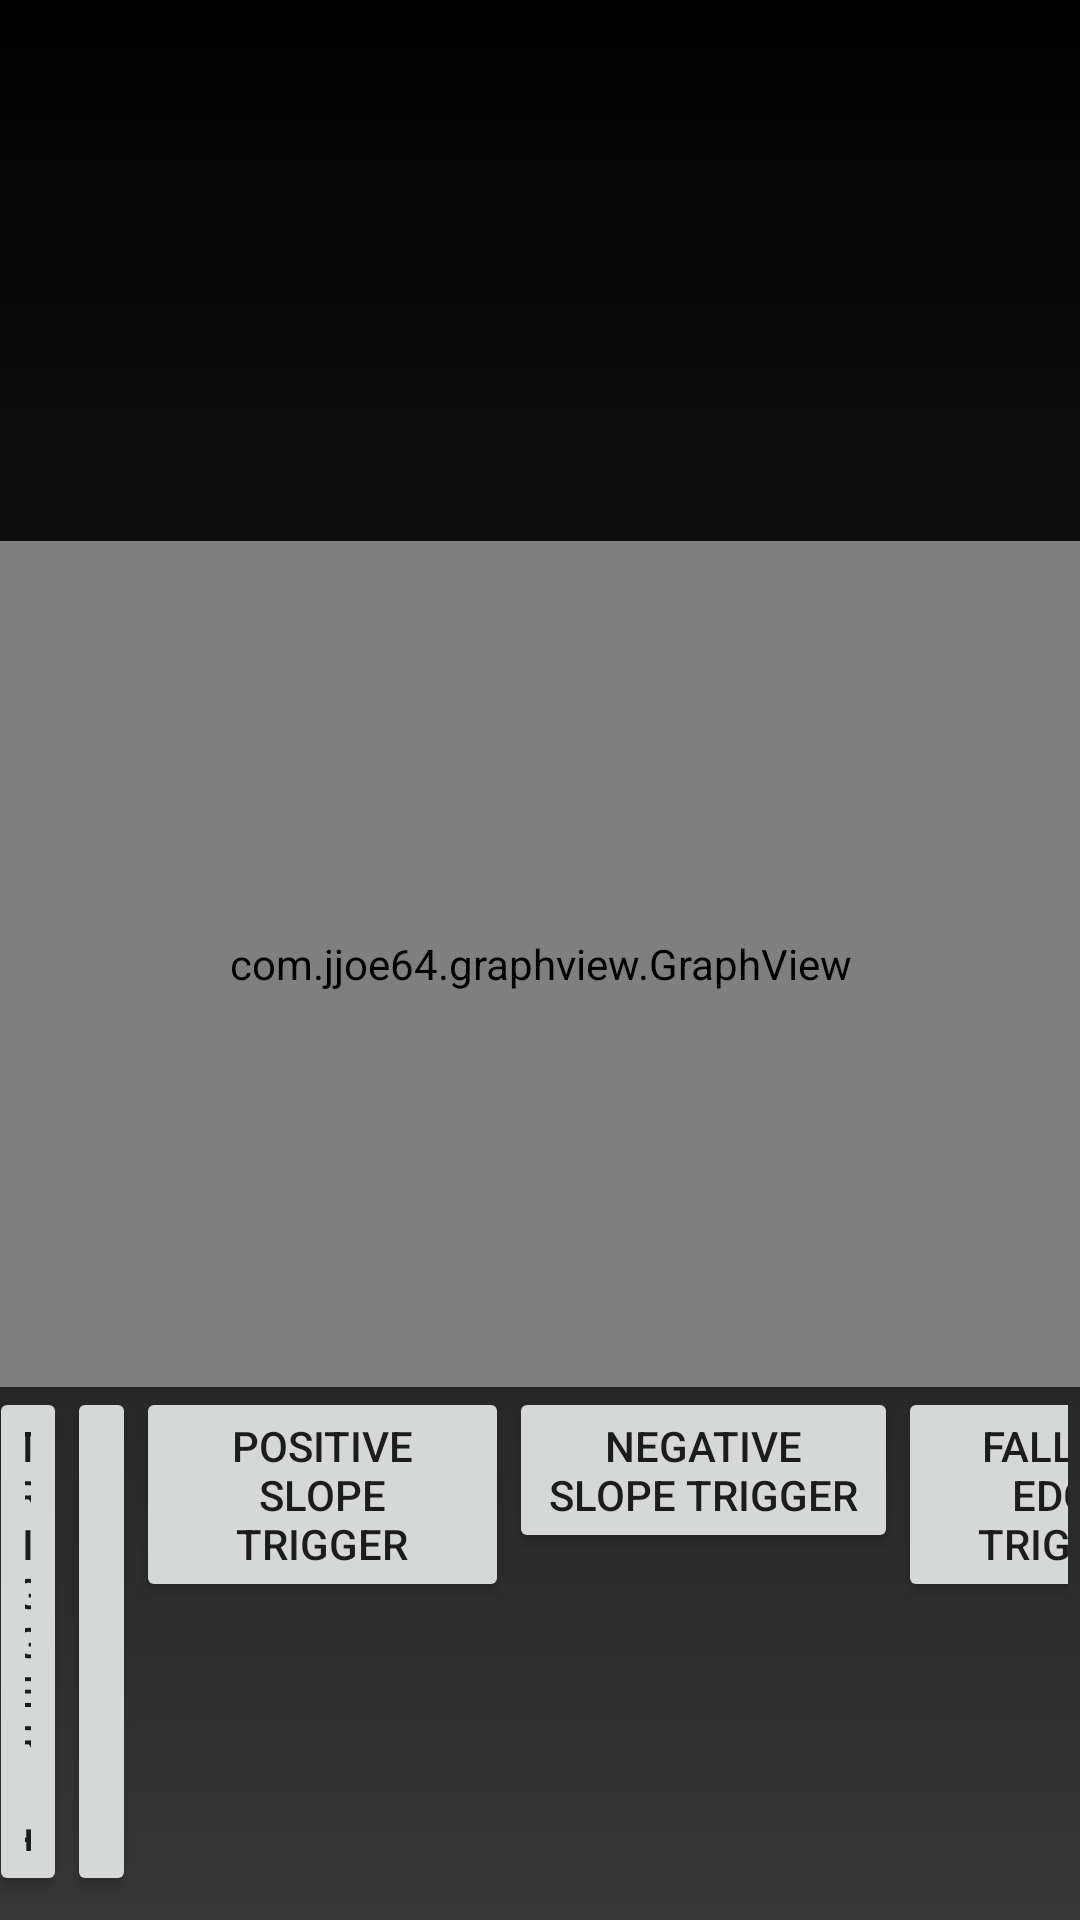

Write the Android layout XML for this screen, with the resource values it uses.
<!-- AndroidManifest.xml: application theme AppTheme -->
<!-- res/layout/activity_oscilloscope.xml -->
<?xml version="1.0" encoding="utf-8"?>
<android.support.constraint.ConstraintLayout xmlns:android="http://schemas.android.com/apk/res/android"
    xmlns:app="http://schemas.android.com/apk/res-auto"
    xmlns:tools="http://schemas.android.com/tools"
    android:layout_width="match_parent"
    android:layout_height="match_parent"
    android:background="@drawable/dark_background_color"
    tools:context="com.example.saik.rocketmultimeterandoscilloscope.OscilloscopeActivity">

    <com.jjoe64.graphview.GraphView
        android:id="@+id/ampmeter"
        android:layout_width="0dp"
        android:layout_height="282dp"
        app:layout_constraintBottom_toTopOf="@+id/linearLayout"
        app:layout_constraintLeft_toLeftOf="parent"
        app:layout_constraintRight_toRightOf="parent" />

    <LinearLayout
        android:layout_width="wrap_content"
        android:layout_height="wrap_content"
        android:orientation="horizontal"
        app:layout_constraintLeft_toLeftOf="parent"
        android:layout_marginRight="8dp"
        app:layout_constraintRight_toRightOf="parent"
        app:layout_constraintBottom_toBottomOf="parent"
        android:layout_marginBottom="8dp"
        android:id="@+id/linearLayout"
        android:layout_marginEnd="8dp">

        <Button
            android:id="@+id/increaseX"
            android:layout_width="wrap_content"
            android:layout_height="wrap_content"
            android:layout_weight="1"
            android:text="Trigger +"
            app:layout_constraintLeft_toRightOf="@+id/trigger_value_text"
            tools:layout_editor_absoluteY="303dp" />

        <TextView
            android:id="@+id/trigger_value_text"
            android:layout_width="wrap_content"
            android:layout_height="wrap_content"
            android:layout_weight="1"
            android:gravity="center"
            android:text="0"
            android:textAppearance="@style/TextAppearance.AppCompat.Large"
            app:layout_constraintBottom_toBottomOf="parent"
            app:layout_constraintLeft_toRightOf="@+id/decreaseX" />

        <Button
            android:id="@+id/decreaseX"
            android:layout_width="wrap_content"
            android:layout_height="wrap_content"
            android:layout_weight="1"
            android:text="Trigger -"
            app:layout_constraintBottom_toBottomOf="parent"
            app:layout_constraintLeft_toLeftOf="parent" />

        <Button
            android:id="@+id/button_positive_slope_trigger"
            android:layout_width="wrap_content"
            android:layout_height="wrap_content"
            android:layout_weight="1"
            android:text="Positive Slope Trigger" />

        <Button
            android:id="@+id/button_negative_slope_trigger"
            android:layout_width="wrap_content"
            android:layout_height="wrap_content"
            android:layout_weight="1"
            android:text="Negative Slope Trigger" />

        <Button
            android:id="@+id/button_falling_edge_trigger"
            android:layout_width="wrap_content"
            android:layout_height="wrap_content"
            android:layout_weight="1"
            android:text="Falling Edge Trigger" />

    </LinearLayout>


</android.support.constraint.ConstraintLayout>
<!-- resources referenced by this layout -->
<resources>
  <!-- drawable dark_background_color (drawable) -->
  <?xml version="1.0" encoding="utf-8"?>
  <shape xmlns:android="http://schemas.android.com/apk/res/android" android:shape="rectangle" >
      <gradient
          android:type="linear"
          android:startColor="#363636"
          android:endColor="#000000"
          android:angle="90"/>
  </shape>
  <style name="AppTheme" parent="Theme.AppCompat.Light.NoActionBar">
          
          <item name="colorPrimary">@color/colorPrimary</item>
          <item name="colorPrimaryDark">@color/colorPrimaryDark</item>
          <item name="colorAccent">@color/colorAccent</item>
      </style>
  <!-- not gathered from this repository: default colours our renderer supplied (Android Studio template values) -->
  <color name="colorPrimary">#FF6200EE</color>
  <color name="colorPrimaryDark">#FF3700B3</color>
  <color name="colorAccent">#FF03DAC5</color>
</resources>
